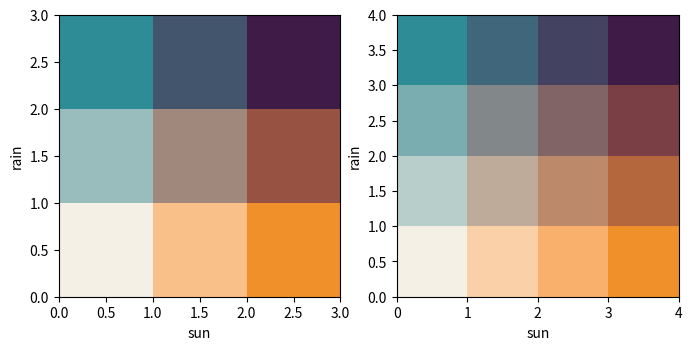

Python code for this plot: (Note: this script raises an exception after producing the figure.)
"""The bivariate palette used everywhere (page, figures, collage). Four corners, interpolated in CIELAB.

Corners (sunshine across, rainfall up):
  dull and dry   pale paper   (the palest)
  sunny and dry  marigold     (warm)
  dull and wet   deep teal    (cool)
  sunny and wet  aubergine    (the darkest)
"""
import numpy as np

CORNERS = {"dull_dry": "#F4F0E6", "sunny_dry": "#F0902A", "dull_wet": "#2E8C96", "sunny_wet": "#3E1C47"}


def _srgb2lin(c): return np.where(c <= 0.04045, c / 12.92, ((c + 0.055) / 1.055) ** 2.4)
def _lin2srgb(c): return np.where(c <= 0.0031308, 12.92 * c, 1.055 * np.clip(c, 0, None) ** (1 / 2.4) - 0.055)
M = np.array([[0.4124, 0.3576, 0.1805], [0.2126, 0.7152, 0.0722], [0.0193, 0.1192, 0.9505]])
WP = np.array([0.95047, 1.0, 1.08883])


def hex2lab(h):
    rgb = np.array([int(h[i:i + 2], 16) for i in (1, 3, 5)]) / 255
    xyz = M @ _srgb2lin(rgb) / WP
    f = np.where(xyz > 216 / 24389, np.cbrt(xyz), (24389 / 27 * xyz + 16) / 116)
    return np.array([116 * f[1] - 16, 500 * (f[0] - f[1]), 200 * (f[1] - f[2])])


def lab2hex(lab):
    L, a, b = lab
    fy = (L + 16) / 116; fx = fy + a / 500; fz = fy - b / 200
    f = np.array([fx, fy, fz])
    xyz = np.where(f ** 3 > 216 / 24389, f ** 3, (116 * f - 16) / (24389 / 27)) * WP
    rgb = np.clip(_lin2srgb(np.linalg.solve(M, xyz)), 0, 1)
    return "#" + "".join(f"{int(round(v * 255)):02X}" for v in rgb)


def grid(n):
    """n by n colours; grid[r][s] with r = rain class (0 = driest) and s = sun class (0 = dullest)."""
    c = {k: hex2lab(v) for k, v in CORNERS.items()}
    out = []
    for r in range(n):
        v = r / (n - 1); row = []
        for s in range(n):
            u = s / (n - 1)
            lab = (1 - u) * (1 - v) * c["dull_dry"] + u * (1 - v) * c["sunny_dry"] + (1 - u) * v * c["dull_wet"] + u * v * c["sunny_wet"]
            row.append(lab2hex(lab))
        out.append(row)
    return out


if __name__ == "__main__":
    import matplotlib; matplotlib.use("Agg"); import matplotlib.pyplot as plt
    fig, axs = plt.subplots(1, 2, figsize=(8, 4))
    for ax, n in zip(axs, (3, 4)):
        g = grid(n); print(n, g)
        for r in range(n):
            for s in range(n):
                ax.add_patch(plt.Rectangle((s, r), 1, 1, fc=g[r][s]))
        ax.set_xlim(0, n); ax.set_ylim(0, n); ax.set_aspect(1); ax.set_xlabel("sun"); ax.set_ylabel("rain")
    fig.savefig("/home/claude/hist/sun-and-rain-uk/work/pal.png", dpi=80)
